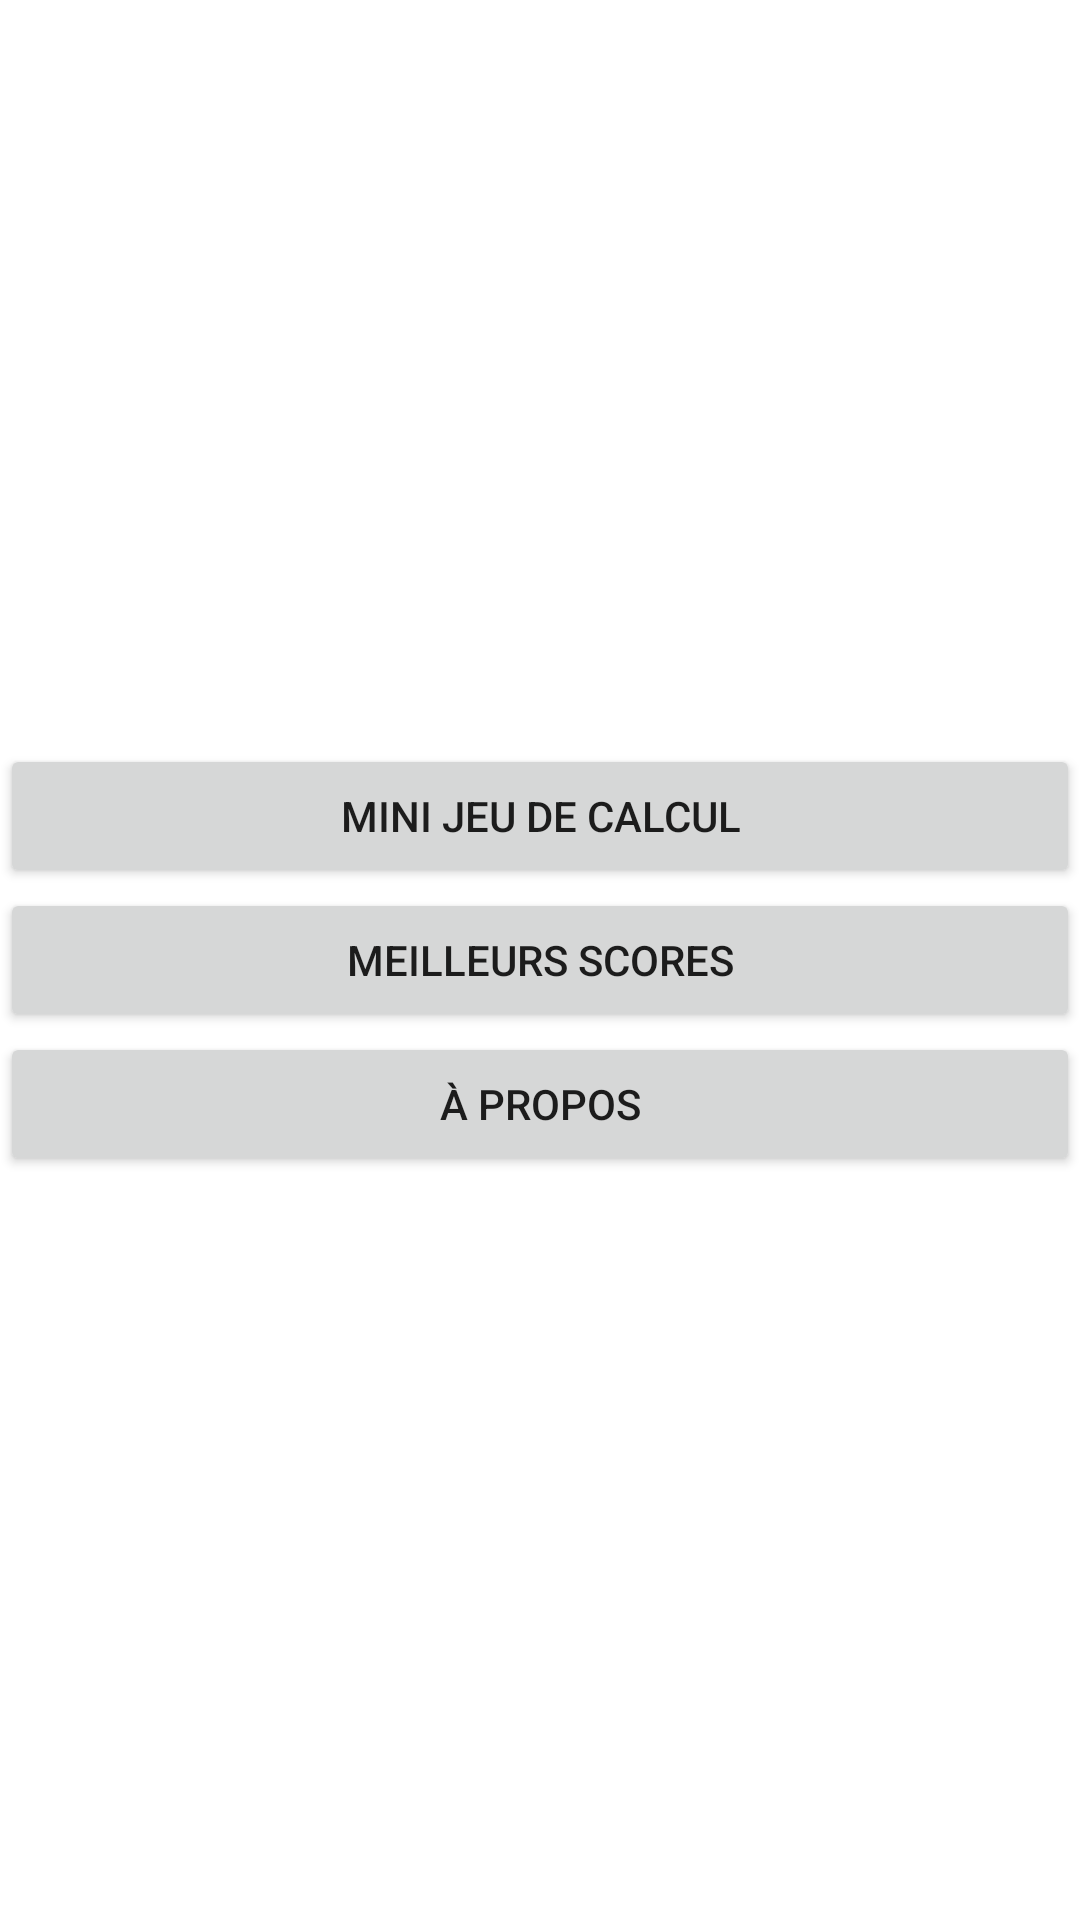

This screen was rendered from an Android layout file. Write that file and the resources it references.
<!-- AndroidManifest.xml: application theme Theme.Cours_groupe2 -->
<!-- res/layout/activity_main.xml -->
<?xml version="1.0" encoding="utf-8"?>
<androidx.constraintlayout.widget.ConstraintLayout xmlns:android="http://schemas.android.com/apk/res/android"
    xmlns:app="http://schemas.android.com/apk/res-auto"
    xmlns:tools="http://schemas.android.com/tools"
    android:layout_width="match_parent"
    android:layout_height="match_parent"
    tools:context=".MainActivity">

    <LinearLayout
        android:layout_width="match_parent"
        android:layout_height="wrap_content"
        android:orientation="vertical"
        app:layout_constraintBottom_toBottomOf="parent"
        app:layout_constraintTop_toTopOf="parent">

        <Button
            android:id="@+id/boutonCalcul"
            android:layout_width="match_parent"
            android:layout_height="wrap_content"
            android:text="@string/text_bouton_calcul" />

        <Button
            android:id="@+id/boutonMeilleurScore"
            android:layout_width="match_parent"
            android:layout_height="wrap_content"
            android:text="@string/text_bouton_meilleur_score" />

        <Button
            android:id="@+id/boutonAbout"
            android:layout_width="match_parent"
            android:layout_height="wrap_content"
            android:text="@string/text_bouton_about" />
    </LinearLayout>
</androidx.constraintlayout.widget.ConstraintLayout>
<!-- resources referenced by this layout -->
<resources>
  <string name="text_bouton_about">À propos</string>
  <string name="text_bouton_calcul">Mini jeu de calcul</string>
  <string name="text_bouton_meilleur_score">Meilleurs scores</string>
  <style name="Theme.Cours_groupe2" parent="Theme.MaterialComponents.DayNight.DarkActionBar">
          
          <item name="colorPrimary">@color/purple_500</item>
          <item name="colorPrimaryVariant">@color/purple_700</item>
          <item name="colorOnPrimary">@color/white</item>
          
          <item name="colorSecondary">@color/teal_200</item>
          <item name="colorSecondaryVariant">@color/teal_700</item>
          <item name="colorOnSecondary">@color/black</item>
          
          <item name="android:statusBarColor">?attr/colorPrimaryVariant</item>
          
      </style>
  <color name="purple_500">#eb8900</color>
  <color name="purple_700">#eb8900</color>
  <color name="white">#FFFFFFFF</color>
  <color name="teal_200">#FF03DAC5</color>
  <color name="teal_700">#FF018786</color>
  <color name="black">#FF000000</color>
</resources>
